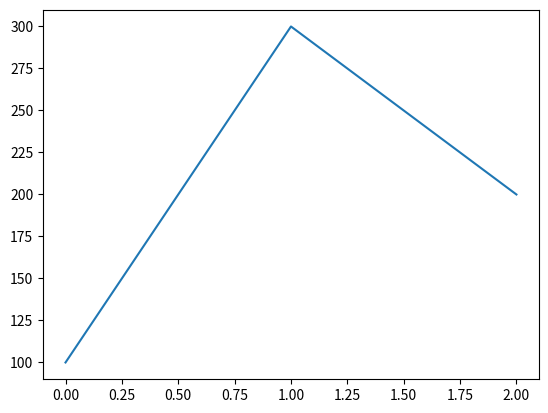
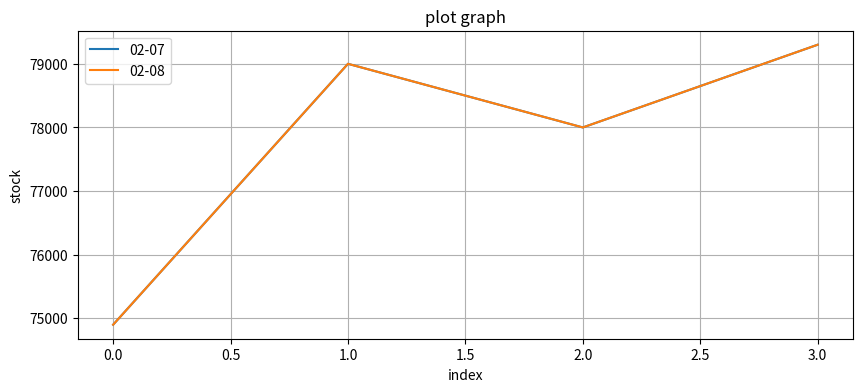
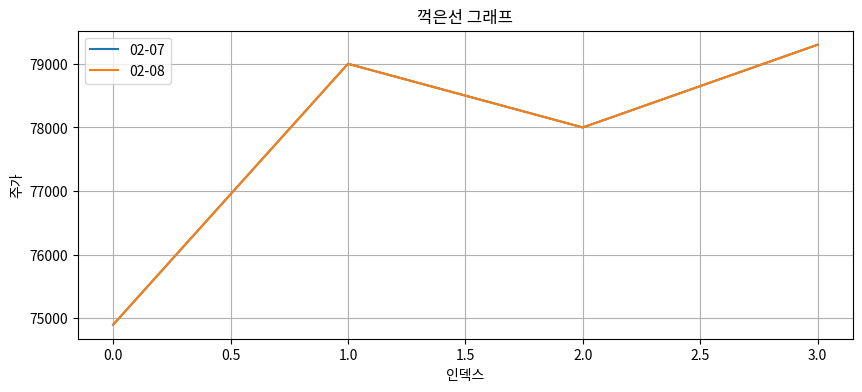

Here is the Python script that generated these plots, in order: (Note: this script raises an exception after producing the figures.)
# Data Visualization
#시각화 패키지
import matplotlib.pyplot as plt

#꺽은선 그래프
#그래프 그릴 영역
plt.figure()
#옵션을설정
plt.plot([100, 300, 200])
#출력
plt.show()

#옵션 변경
#데이터 생성
s1 = [74900, 79000, 78000, 79300]
s2 = [80010, 80200, 80100, 80200]

#그래프 크기 설정
plt.figure(figsize=(10,4))

#그래프 그리기
plt.plot(s1, label='02-07')
plt.plot(s1, label='02-08')

plt.grid()
plt.xlabel('index')
plt.ylabel('stock')

plt.title('plot graph')

plt.legend()
#그래프를 화면에 출력
plt.show()

# Data Visualization
#시각화 패키지
import matplotlib.pyplot as plt
import platform
from matplotlib import font_manager, rc
import matplotlib
#csv를 읽기 위한 패키지
import csv

#윈도우의 경우
if platform.system() == 'Windows':
    font_name = font_manager.FontProperties(fname="c:/Windows/Fonts/malgun.ttf").get_name()
    rc('font', family=font_name)


#음수 출력
matplotlib.rcParams['axes.unicode_minus'] = False

#한글 출력

#데이터 생성
s1 = [74900, 79000, 78000, 79300]
s2 = [80010, 80200, 80100, 80200]

#그래프 크기 설정
plt.figure(figsize=(10,4))

#그래프 그리기
plt.plot(s1, label='02-07')
plt.plot(s1, label='02-08')

plt.grid()

plt.xlabel('인덱스')
plt.ylabel('주가')

plt.title('꺽은선 그래프')

plt.legend()

#그래프를 화면에 출력
plt.show()

#csv 파일을 읽어서 꺽은선 그래프로 출력하기
#데이터 읽기
f = open('./data/mk.csv')
data = csv.reader(f)

#첫번째 줄은 열의 제목이므로 제외
next(data)

for row in data:
    print(row)




#numpy
#list와의 작업 시간 비교
import numpy as np
import datetime

#list 생성 - 1부터 100만....
li = list(range(0,1000000,1))

#현재 시간을 가져오기
start = datetime.datetime.now()
print("리스트 작업 시작 시간:", start)

#모든 데이터에 10을 곱해서 저장
for i in li:
    i*10

end = datetime.datetime.now()
print("리스트 작업 종료 시간:", end)

ar=np.arange(0,1000000,1)

#현재 시간을 가져오기
start = datetime.datetime.now()
print("배열 작업 시작 시간:", start)

ar*10

end = datetime.datetime.now()
print("배열 작업 종료 시간:", end)


#ndarray 의 생성과 정보 확인 - 실제 생성은 학습할 때만 이렇게 함
import numpy as np
#일차원 배열 생성
ar = np.array([1,2,3])
#ar의 자료형 확인
print(type(ar))
#ar의 요소의 자료형 확인
print(ar.dtype)

print(ar.ndim) #1차원
print(ar.shape) #1차원인데 데이터 3개


#numpy의 함수를 이용한 ndarray생성
import numpy as np

ar = np.arange(10)
print(ar)
#마지막 데이터를 포함
ar=np.linspace(0,1,6)
print(ar)
print()
#마지막 데이터를 포함시키지 않음
ar=np.linspace(0,1,6, endpoint=False)
print(ar)
print()


#특수 행렬
import numpy as np
#1로 10을 채운 배열을 생성
ar1 = np.ones(10)
print(ar1)

#1로 채워진 5*5 배열 생성
ar2 = np.ones((5,5))
print(ar2)

#2*2 정방 행렬을 만들고 대각선 방향으로 1을 채운 행렬 생성
ar3 = np.eye(2)
print(ar3)


#요소의 데이터 타입을 변경
import numpy as np
#type 설정해서 생성
ar =np.array([1,2,3], dtype=np.int32)
print(ar.dtype)
#type을 float32로 변경
ar=ar.astype(np.float32)
print(ar.dtype)

#행렬의 구조 변경 -reshape,flattern
import numpy as np
#1차원 배열 생성
ar = np.arange(10)
print(ar)
#2차원 배열로 변환
br=ar.reshape(2,5)
print(br)
#2차원 배열을 1차원 배열로 변환
print(br.reshape(-1))
print(br.flatten())

#1차원 배열을 생성
ar = np.arange(20)
print(ar.reshape(2,5,2))

#1차원 배열을 3차원으로 변환
print(ar.reshape(2,5,2))
#마지막 차원의 개수는 -1로 설정하면 알아서 분할해서 생성해 줌
print(ar.reshape(2,5,-1))
